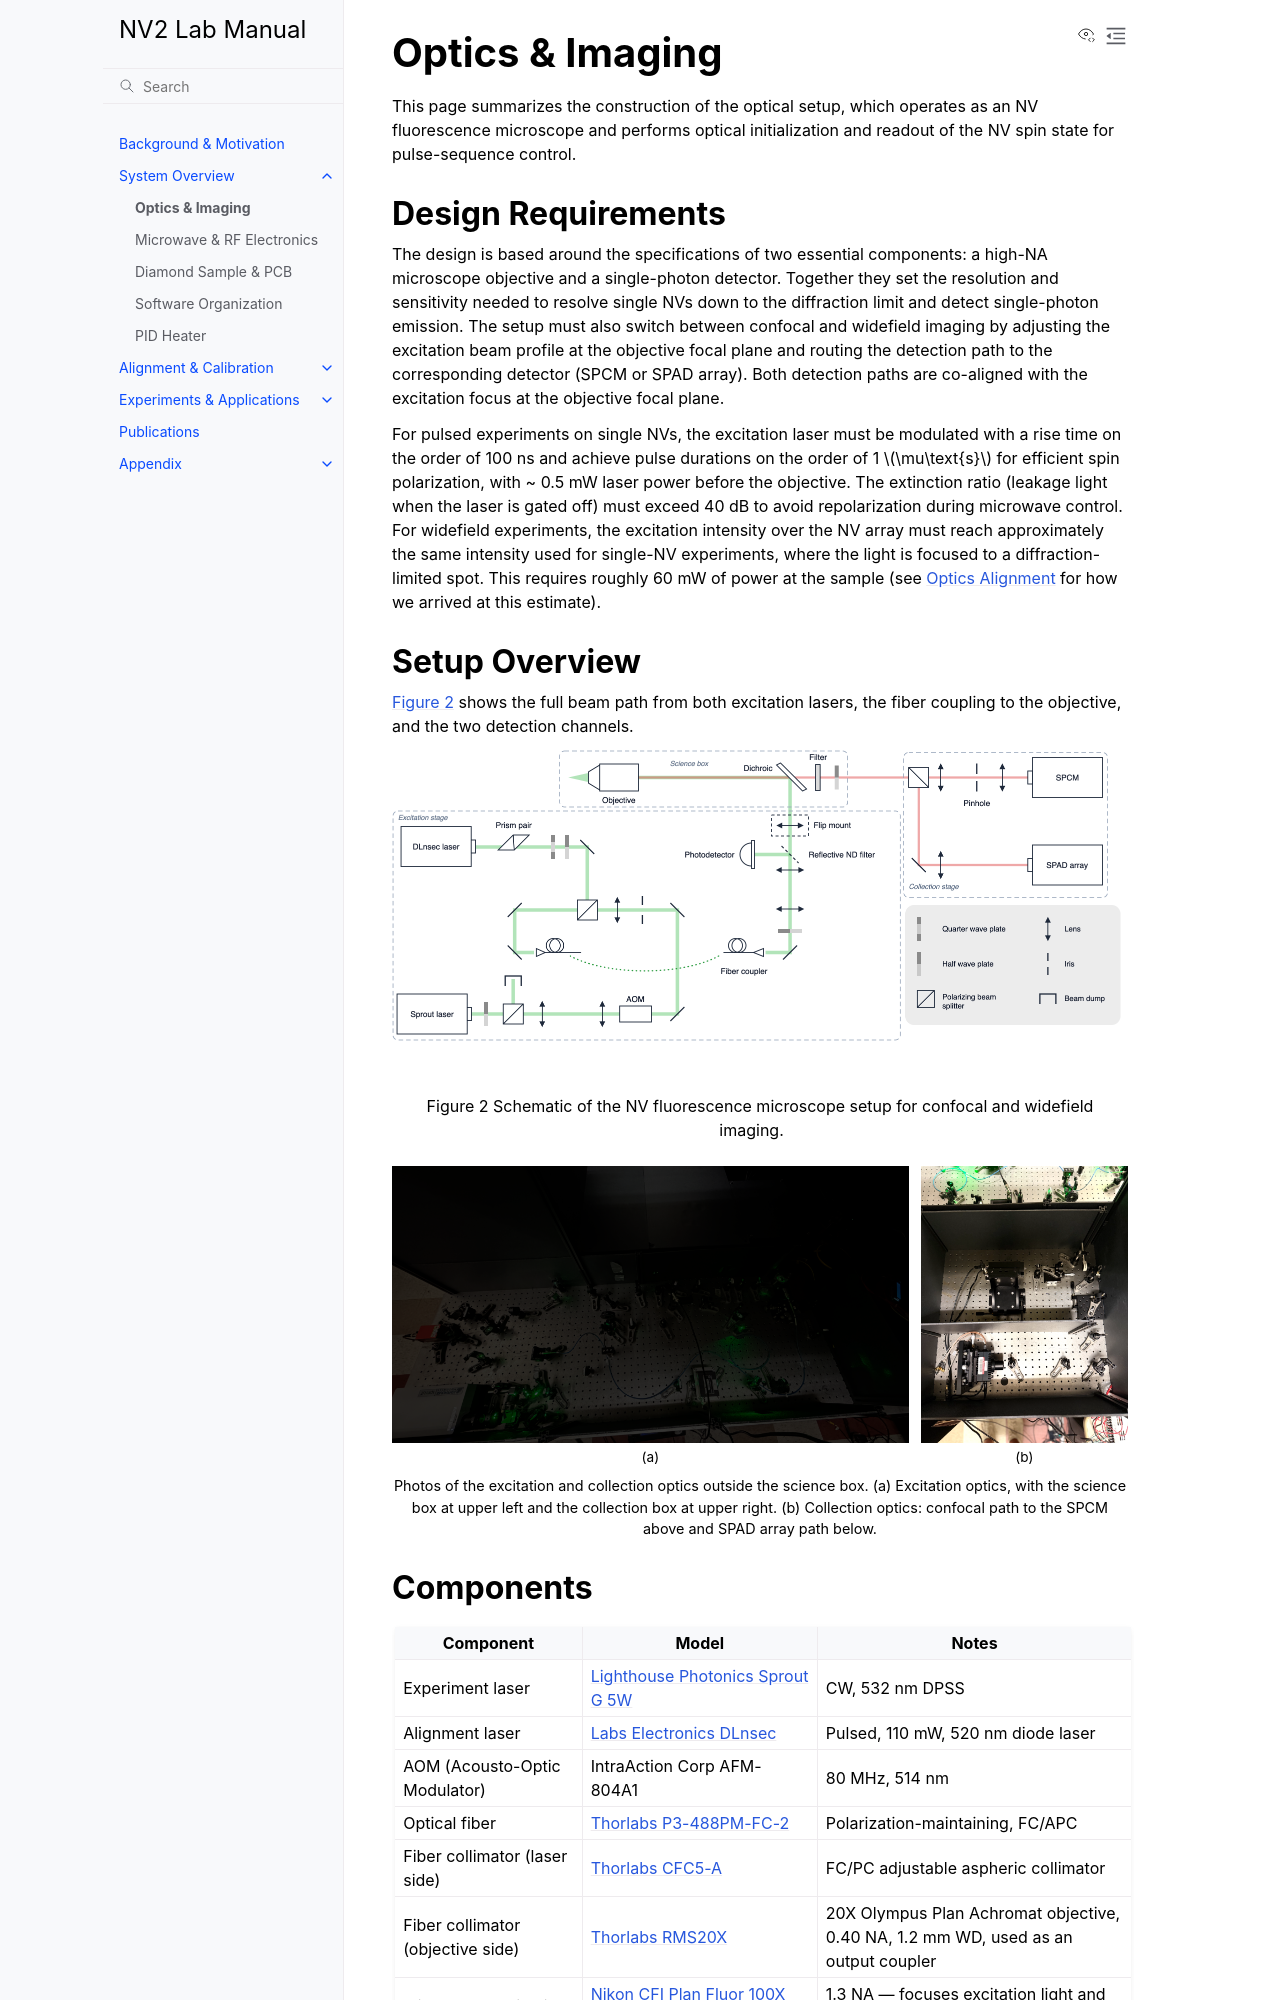

repository: qeg-ungar/nv2-docs · page: system_overview/optics.html · generator: sphinx

# Optics & Imaging

This page summarizes the construction of the optical setup, which operates as an NV fluorescence
microscope and performs optical initialization and readout of the NV spin state for pulse-sequence
control.

## Design Requirements

The design is based around the specifications of two essential components: a high-NA microscope objective and a single-photon detector.
Together they set the resolution and sensitivity needed to resolve single NVs down to the
diffraction limit and detect single-photon emission. The setup must also switch between confocal
and widefield imaging by adjusting the excitation beam profile at the objective focal plane and
routing the detection path to the corresponding detector (SPCM or SPAD array). Both detection
paths are co-aligned with the excitation focus at the objective focal plane.

For pulsed experiments on single NVs, the excitation laser must be modulated with a rise time on the order of
100 ns and achieve pulse durations on the order of 1 $\mu\text{s}$ for efficient spin polarization, with ~ 0.5 mW laser power before the objective. The
extinction ratio (leakage light when the laser is gated off) must exceed 40 dB to avoid
repolarization during microwave control. For widefield experiments, the excitation intensity over
the NV array must reach approximately the same intensity used for single-NV experiments,
where the light is focused to a diffraction-limited spot. This requires roughly 60 mW of power at
the sample (see {doc}`../calibration/optics_alignment` for how we arrived at this estimate).

## Setup Overview

{numref}`Figure %s <fig-optics-layout>` shows the full beam path from both excitation lasers,
the fiber coupling to the objective, and the two detection channels.

```{figure} ../_static/images/nv_optics_combined.png
:name: fig-optics-layout
:alt: Optics schematic
:width: 100%
:align: center

Schematic of the NV fluorescence microscope setup for confocal and widefield imaging.
```

```{raw} html
<figure style="margin: 1.5rem 0;">
  <!-- flex-grow = image aspect ratio (width/height), so both photos share one row at equal height -->
  <div style="display: flex; gap: 0.75rem; align-items: flex-start;">
    <div style="flex: 1.87 1 0; min-width: 0; text-align: center;">
      <a href="../_static/images/excitation_photo.png" target="_blank" rel="noopener"><img src="../_static/images/excitation_photo.png" alt="Excitation optics" style="display: block; width: 100%; height: auto;"></a>
      <div style="font-size: 0.85em; margin-top: 0.25rem;">(a)</div>
    </div>
    <div style="flex: 0.75 1 0; min-width: 0; text-align: center;">
      <a href="../_static/images/detection_photo.png" target="_blank" rel="noopener"><img src="../_static/images/detection_photo.png" alt="Collection optics" style="display: block; width: 100%; height: auto;"></a>
      <div style="font-size: 0.85em; margin-top: 0.25rem;">(b)</div>
    </div>
  </div>
  <figcaption style="text-align: center; font-size: 0.9em; margin-top: 0.5rem;">
    Photos of the excitation and collection optics outside the science box. (a) Excitation optics, with the science box at upper left and the collection box at upper right. (b) Collection optics: confocal path to the SPCM above and SPAD array path below.
  </figcaption>
</figure>
```
